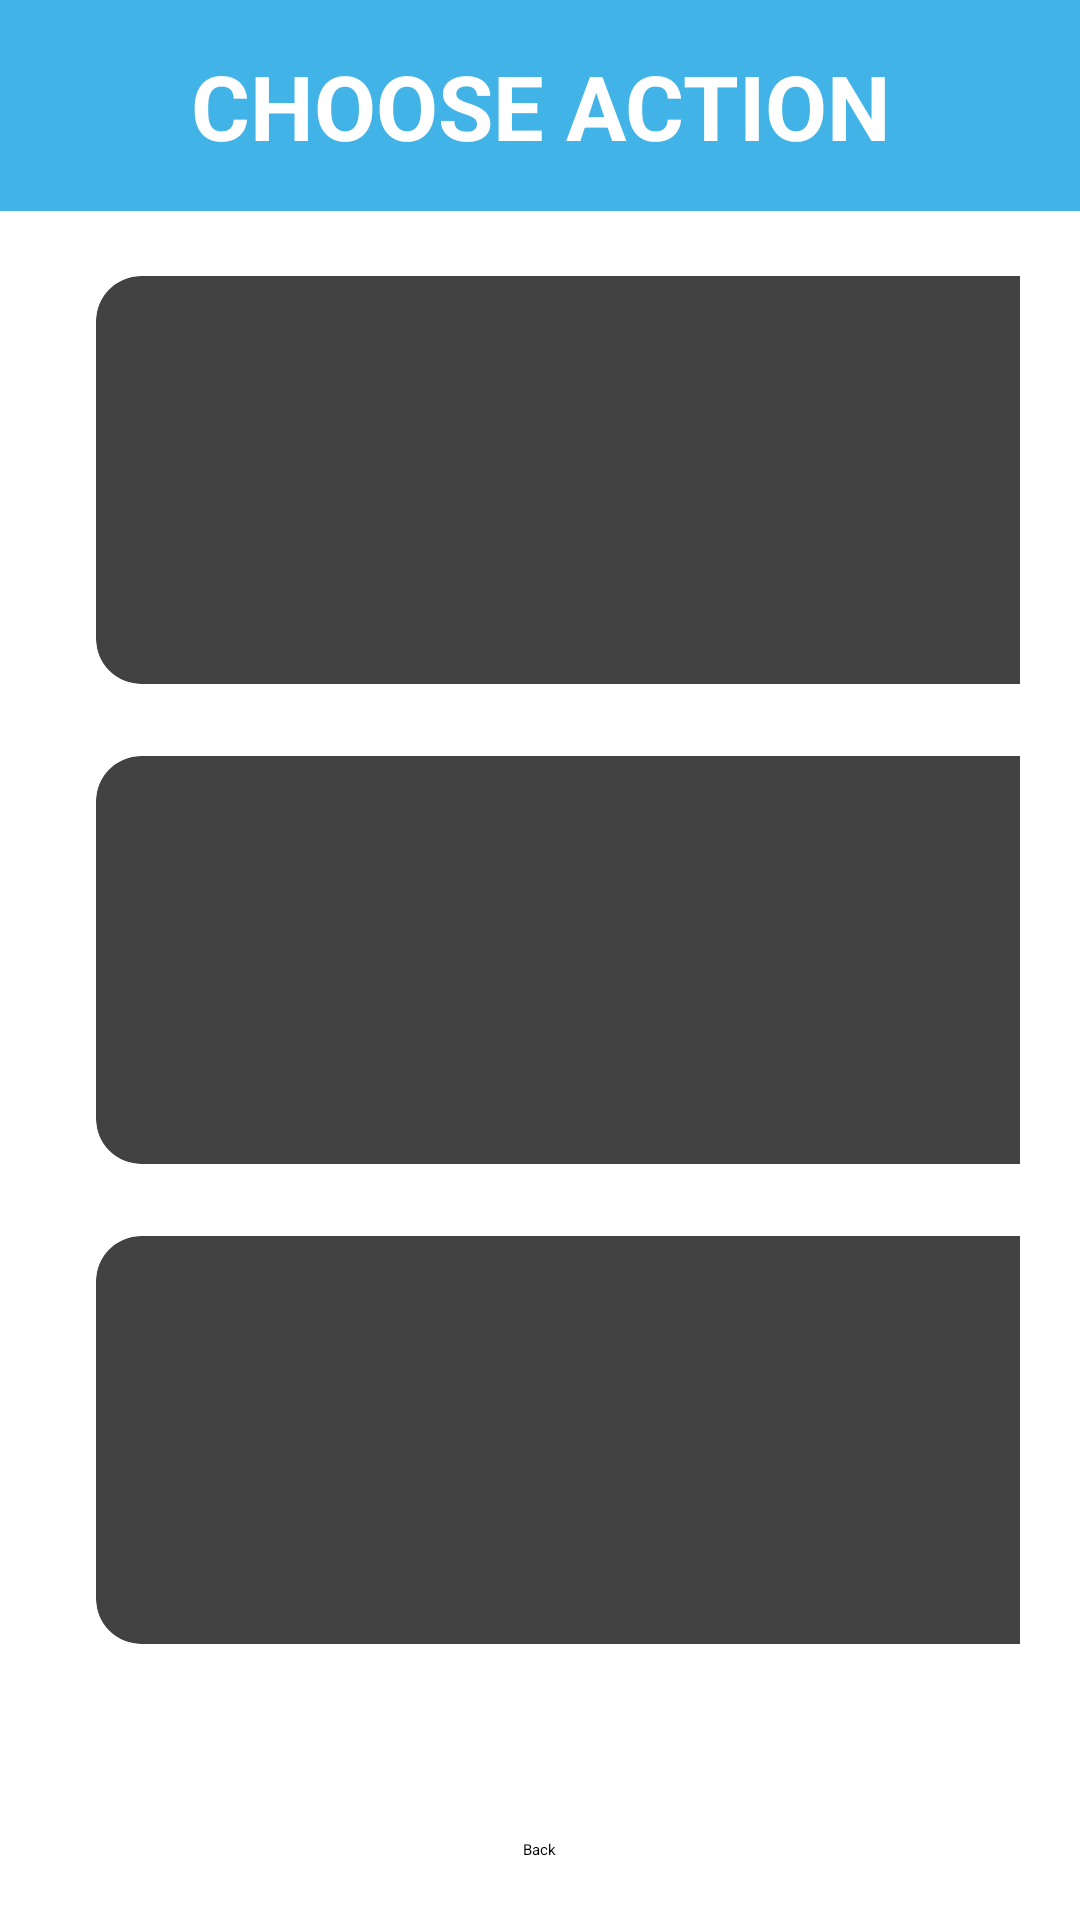

This screen was rendered from an Android layout file. Write that file and the resources it references.
<!-- AndroidManifest.xml: application theme Theme.TechCare -->
<!-- res/layout/activity_choose_action.xml -->
<?xml version="1.0" encoding="utf-8"?>
<RelativeLayout xmlns:android="http://schemas.android.com/apk/res/android"
    xmlns:app="http://schemas.android.com/apk/res-auto"
    xmlns:tools="http://schemas.android.com/tools"
    android:layout_width="match_parent"
    android:layout_height="match_parent"
    tools:context=".ChooseActionActivity">

    <TextView
        android:id="@+id/textView"
        android:layout_width="match_parent"
        android:layout_height="wrap_content"
        android:paddingVertical="15dp"
        android:textAlignment="center"
        android:background="@color/primary"
        android:text="CHOOSE ACTION"
        android:textSize="30sp"
        android:textColor="@android:color/white"
        android:textStyle="bold"
        app:layout_constraintEnd_toEndOf="parent"
        app:layout_constraintStart_toStartOf="parent"
        app:layout_constraintTop_toTopOf="parent" />

    <GridLayout
        android:layout_width="match_parent"
        android:layout_height="match_parent"
        android:layout_marginLeft="20dp"
        android:layout_marginTop="80dp"
        android:layout_marginRight="20dp"
        android:layout_marginBottom="80dp"
        android:columnCount="2"
        android:rowCount="3">

        <androidx.cardview.widget.CardView
            android:id="@+id/btnAddVideoCall"
            android:layout_width="wrap_content"
            android:layout_height="wrap_content"
            android:layout_row="0"
            android:layout_rowWeight="1"
            android:layout_column="0"
            android:layout_columnWeight="1"
            android:layout_gravity="fill"
            android:layout_margin="12dp"
            app:cardCornerRadius="15dp"
            app:cardElevation="12dp">

            <LinearLayout
                android:layout_width="match_parent"
                android:layout_height="match_parent"
                android:gravity="center"
                android:orientation="vertical">
                
                <ImageView
                    android:layout_width="90dp"
                    android:layout_height="90dp"
                    android:layout_gravity="center_horizontal"
                    android:foreground="@drawable/ic_call" />
                
                <TextView
                    android:layout_width="wrap_content"
                    android:layout_height="wrap_content"
                    android:layout_gravity="center_horizontal"
                    android:text="Video Call"
                    android:textColor="@color/black"
                    android:textSize="25sp"
                    android:textStyle="bold" />
            </LinearLayout>
        </androidx.cardview.widget.CardView>

        <androidx.cardview.widget.CardView
            android:id="@+id/btn_call"
            android:layout_width="wrap_content"
            android:layout_height="wrap_content"
            android:layout_row="0"
            android:layout_rowWeight="1"
            android:layout_column="1"
            android:layout_columnWeight="1"
            android:layout_gravity="fill"
            android:layout_margin="12dp"
            app:cardCornerRadius="15dp"
            app:cardElevation="12dp">

            <LinearLayout
                android:layout_width="match_parent"
                android:layout_height="match_parent"
                android:gravity="center"
                android:orientation="vertical">

                <ImageView
                    android:layout_width="90dp"
                    android:layout_height="90dp"
                    android:layout_gravity="center_horizontal"
                    android:foreground="@drawable/ic_doctor" />

                <TextView
                    android:layout_width="wrap_content"
                    android:layout_height="wrap_content"
                    android:layout_gravity="center_horizontal"
                    android:text="Health Care"
                    android:textColor="@color/black"
                    android:textSize="25sp"
                    android:textStyle="bold" />
            </LinearLayout>
        </androidx.cardview.widget.CardView>

        <androidx.cardview.widget.CardView
            android:id="@+id/btnMultimediaChooseAction"
            android:layout_width="wrap_content"
            android:layout_height="wrap_content"
            android:layout_row="1"
            android:layout_rowWeight="1"
            android:layout_column="0"
            android:layout_columnWeight="1"
            android:layout_gravity="fill"
            android:layout_margin="12dp"
            app:cardCornerRadius="15dp"
            app:cardElevation="12dp">

            <LinearLayout
                android:layout_width="match_parent"
                android:layout_height="match_parent"
                android:gravity="center"
                android:orientation="vertical">

                <ImageView
                    android:layout_width="90dp"
                    android:layout_height="90dp"
                    android:layout_gravity="center_horizontal"
                    android:src="@drawable/ic_music" />

                <TextView
                    android:layout_width="wrap_content"
                    android:layout_height="wrap_content"
                    android:layout_gravity="center_horizontal"
                    android:text="Multimedia"
                    android:textColor="@color/black"
                    android:textSize="25sp"
                    android:textStyle="bold" />
            </LinearLayout>
        </androidx.cardview.widget.CardView>

        <androidx.cardview.widget.CardView
            android:id="@+id/cell4"
            android:layout_width="wrap_content"
            android:layout_height="wrap_content"
            android:layout_row="1"
            android:layout_rowWeight="1"
            android:layout_column="1"
            android:layout_columnWeight="1"
            android:layout_gravity="fill"
            android:layout_margin="12dp"
            app:cardCornerRadius="15dp"
            app:cardElevation="12dp">

            <LinearLayout
                android:layout_width="match_parent"
                android:layout_height="match_parent"
                android:gravity="center"
                android:orientation="vertical">

                <ImageView
                    android:layout_width="90dp"
                    android:layout_height="90dp"
                    android:layout_gravity="center_horizontal"
                    android:foreground="@drawable/ic_education" />

                <TextView
                    android:layout_width="wrap_content"
                    android:layout_height="wrap_content"
                    android:layout_gravity="center_horizontal"
                    android:text="Education"
                    android:textColor="@color/black"
                    android:textSize="25sp"
                    android:textStyle="bold" />
            </LinearLayout>
        </androidx.cardview.widget.CardView>

        <androidx.cardview.widget.CardView
            android:layout_width="wrap_content"
            android:layout_height="wrap_content"
            android:layout_row="2"
            android:layout_rowWeight="1"
            android:layout_column="0"
            android:layout_columnWeight="1"
            android:layout_gravity="fill"
            android:layout_margin="12dp"
            app:cardCornerRadius="15dp"
            app:cardElevation="12dp">

            <LinearLayout
                android:layout_width="match_parent"
                android:layout_height="match_parent"
                android:gravity="center"
                android:orientation="vertical">

                <ImageView
                    android:layout_width="90dp"
                    android:layout_height="90dp"
                    android:layout_gravity="center_horizontal"
                    android:foreground="@drawable/ic_weather" />

                <TextView
                    android:layout_width="wrap_content"
                    android:layout_height="wrap_content"
                    android:layout_gravity="center_horizontal"
                    android:text="Weather"
                    android:textColor="@color/black"
                    android:textSize="25sp"
                    android:textStyle="bold" />
            </LinearLayout>
        </androidx.cardview.widget.CardView>

        <androidx.cardview.widget.CardView
            android:layout_width="wrap_content"
            android:layout_height="wrap_content"
            android:layout_row="2"
            android:layout_rowWeight="1"
            android:layout_column="1"
            android:layout_columnWeight="1"
            android:layout_gravity="fill"
            android:layout_margin="12dp"
            app:cardCornerRadius="15dp"
            app:cardElevation="12dp">

            <LinearLayout
                android:layout_width="match_parent"
                android:layout_height="match_parent"
                android:gravity="center"
                android:orientation="vertical">

                <ImageView
                    android:layout_width="90dp"
                    android:layout_height="90dp"
                    android:layout_gravity="center_horizontal"
                    android:foreground="@drawable/ic_link" />

                <TextView
                    android:layout_width="wrap_content"
                    android:layout_height="wrap_content"
                    android:layout_gravity="center_horizontal"
                    android:text="External Link"
                    android:textColor="@color/black"
                    android:textSize="25sp"
                    android:textStyle="bold" />
            </LinearLayout>
        </androidx.cardview.widget.CardView>
    </GridLayout>

    <Button
        android:id="@+id/btn_back"
        android:layout_width="wrap_content"
        android:layout_height="wrap_content"
        android:layout_centerHorizontal="true"
        android:layout_marginBottom="20dp"
        android:layout_alignParentBottom="true"
        android:text="Back"
        android:backgroundTint="@color/primary" />
</RelativeLayout>
<!-- resources referenced by this layout -->
<resources>
  <color name="black">#FF000000</color>
  <color name="primary">#42B3E6</color>
  <!-- drawable ic_doctor: vector/xml drawable (drawable, 19520 chars, omitted) -->
  <!-- drawable ic_education (drawable) -->
  <vector android:autoMirrored="true" android:height="24dp"
      android:tint="#42B3E6" android:viewportHeight="24"
      android:viewportWidth="24" android:width="24dp" xmlns:android="http://schemas.android.com/apk/res/android">
      <path android:fillColor="@android:color/white" android:pathData="M4,6L2,6v14c0,1.1 0.9,2 2,2h14v-2L4,20L4,6zM20,2L8,2c-1.1,0 -2,0.9 -2,2v12c0,1.1 0.9,2 2,2h12c1.1,0 2,-0.9 2,-2L22,4c0,-1.1 -0.9,-2 -2,-2zM19,11L9,11L9,9h10v2zM15,15L9,15v-2h6v2zM19,7L9,7L9,5h10v2z"/>
  </vector>
  <!-- drawable ic_link (drawable) -->
  <vector android:height="24dp" android:tint="#42B3E6"
      android:viewportHeight="24" android:viewportWidth="24"
      android:width="24dp" xmlns:android="http://schemas.android.com/apk/res/android">
      <path android:fillColor="@android:color/white" android:pathData="M3.9,12c0,-1.71 1.39,-3.1 3.1,-3.1h4L11,7L7,7c-2.76,0 -5,2.24 -5,5s2.24,5 5,5h4v-1.9L7,15.1c-1.71,0 -3.1,-1.39 -3.1,-3.1zM8,13h8v-2L8,11v2zM17,7h-4v1.9h4c1.71,0 3.1,1.39 3.1,3.1s-1.39,3.1 -3.1,3.1h-4L13,17h4c2.76,0 5,-2.24 5,-5s-2.24,-5 -5,-5z"/>
  </vector>
  <!-- drawable ic_music (drawable) -->
  <vector android:height="24dp" android:tint="@color/purple_700"
      android:viewportHeight="24" android:viewportWidth="24"
      android:width="24dp" xmlns:android="http://schemas.android.com/apk/res/android">
      <path android:fillColor="@android:color/white" android:pathData="M20,2L8,2c-1.1,0 -2,0.9 -2,2v12c0,1.1 0.9,2 2,2h12c1.1,0 2,-0.9 2,-2L22,4c0,-1.1 -0.9,-2 -2,-2zM18,7h-3v5.5c0,1.38 -1.12,2.5 -2.5,2.5S10,13.88 10,12.5s1.12,-2.5 2.5,-2.5c0.57,0 1.08,0.19 1.5,0.51L14,5h4v2zM4,6L2,6v14c0,1.1 0.9,2 2,2h14v-2L4,20L4,6z"/>
  </vector>
  <!-- drawable ic_weather: vector/xml drawable (drawable, 2020 chars, omitted) -->
  <style name="Theme.TechCare" parent="Base.Theme.TechCare">
          
          <item name="android:navigationBarColor">@android:color/transparent</item>
          <item name="android:statusBarColor">@android:color/transparent</item>
          <item name="android:windowLightStatusBar">?attr/isLightTheme</item>
      </style>
  <color name="purple_700">#FF3700B3</color>
</resources>
